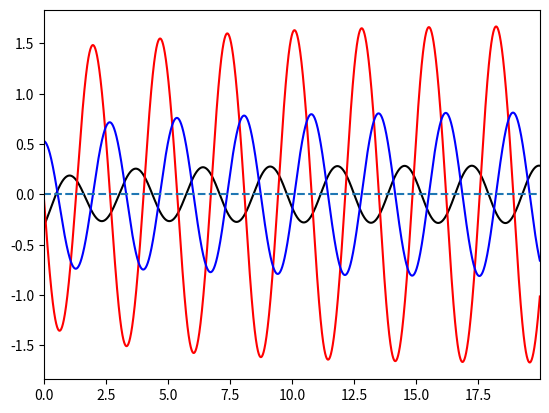

This figure's Python source:
import numpy as np
import matplotlib.pyplot as plt

class recharge_oscillator(object):
    def __init__(self, r=0.25, alpha=0.125, b_0=2.5,
                 gamma=0.75, c=1., mu = 0.67):
        """
        Initialize the recharge oscillator in its non-dimensional form
        """
        self.r = r
        self.alpha = alpha
        self.b_0 = b_0
        self.mu = mu
        self.gamma = gamma
        self.c = c

        self.b = mu * b_0
        self.R = gamma * self.b - c


    def dhw_dt(self, hw, Te):
        return -self.r * hw - self.alpha * self.b * Te

    def dTe_dt(self, hw, Te):
        return self.R * Te + self.gamma * hw

    def integration_step(self, hw, Te, dt):
        dhw = self.dhw_dt(hw, Te) * dt
        hw_new = hw + dhw

        dTe = self.dTe_dt(hw, Te) * dt
        Te_new = Te + dTe

        return hw_new, Te_new











class limited_recharge_oscillator(object):
    def __init__(self, r=0.25, alpha=0.125, b_0=2.5,
                 gamma=0.75, c=1.0,  mu = 0.5,
                 delta_s=0.3, d=0.2):
        """
        Initialize the recharge oscillator in its non-dimensional form
        """
        self.r = r
        self.alpha = alpha
        self.b_0 = b_0
        self.mu = mu
        self.gamma = gamma
        self.c = c
        self.d = d
        self.delta_s = delta_s

        self.b = mu * b_0



    def h_e(self, hw, tau):
        return hw + tau

    def tau_c(self,Te, Tc):
        return self.b * (Te + Tc)/2 #+ Tc

    def tau_e(self,Te, Tc):
        return self.b * (Te - Tc)/2 -0.4*Tc


    def dhw_dt(self, hw, Te, Tc):
        tau = (self.tau_e(Te, Tc) + self.tau_c(Te, Tc))/2
        return -self.r * hw - self.alpha * tau

    def dTe_dt(self, hw, Te, Tc):
        tauc = self.tau_c(Te, Tc)
        taue = self.tau_e(Te, Tc)
        tau = taue + tauc
        he = self.h_e(hw, tau)

        return  - self.c * Te + self.gamma * he - 0.00*Tc - 0.01 * (hw + self.b * Te)**3 + self.delta_s * taue

    def dTc_dt(self, hw, Te, Tc, t):
        tauc = self.tau_c(Te, Tc)
        taue = self.tau_e(Te, Tc)
        hc = hw + tauc

        return  - self.d * Tc + self.delta_s * tauc# + 0.01*self.gamma * hc #+ np.sin(np.pi*t * 12) + np.random.uniform(-1, 1)# - 0.001*Tc**3 #



    def integration_step(self, hw, Te, Tc, t, dt):
        dhw = self.dhw_dt(hw, Te, Tc) * dt
        hw_new = hw + dhw

        dTe = self.dTe_dt(hw, Te, Tc) * dt
        Te_new = Te + dTe

        dTc = self.dTc_dt(hw, Te, Tc, t) * dt
        Tc_new = Tc + dTc

        return hw_new, Te_new, Tc_new

if __name__=="__main__":
    model = limited_recharge_oscillator()

    tmax = 120
    dt = 0.01
    t_arr =np.arange(0, tmax-dt, dt) / 6
    iters = int(tmax//dt)

    hw_arr = np.zeros(iters)
    Te_arr = np.zeros(iters)
    Tc_arr = np.zeros(iters)

    hw_arr[0] = np.random.uniform(-1.,1)
    Te_arr[0] = np.random.uniform(-1.,1)
    Tc_arr[0] = np.random.uniform(-1.,1)

    for i in range(1,iters):
        hw_arr[i], Te_arr[i], Tc_arr[i] = model.integration_step(hw_arr[i-1], Te_arr[i-1], Tc_arr[i-1], t_arr[i-1], dt)

    plt.close("all")
    plt.plot(t_arr, hw_arr, 'k')
    plt.plot(t_arr, Te_arr, 'r')
    plt.plot(t_arr, Tc_arr, 'b')
    plt.hlines(0,-10000,10000, linestyle='--')
    plt.xlim(0,max(t_arr))
   # plt.ylim(-3,3)
